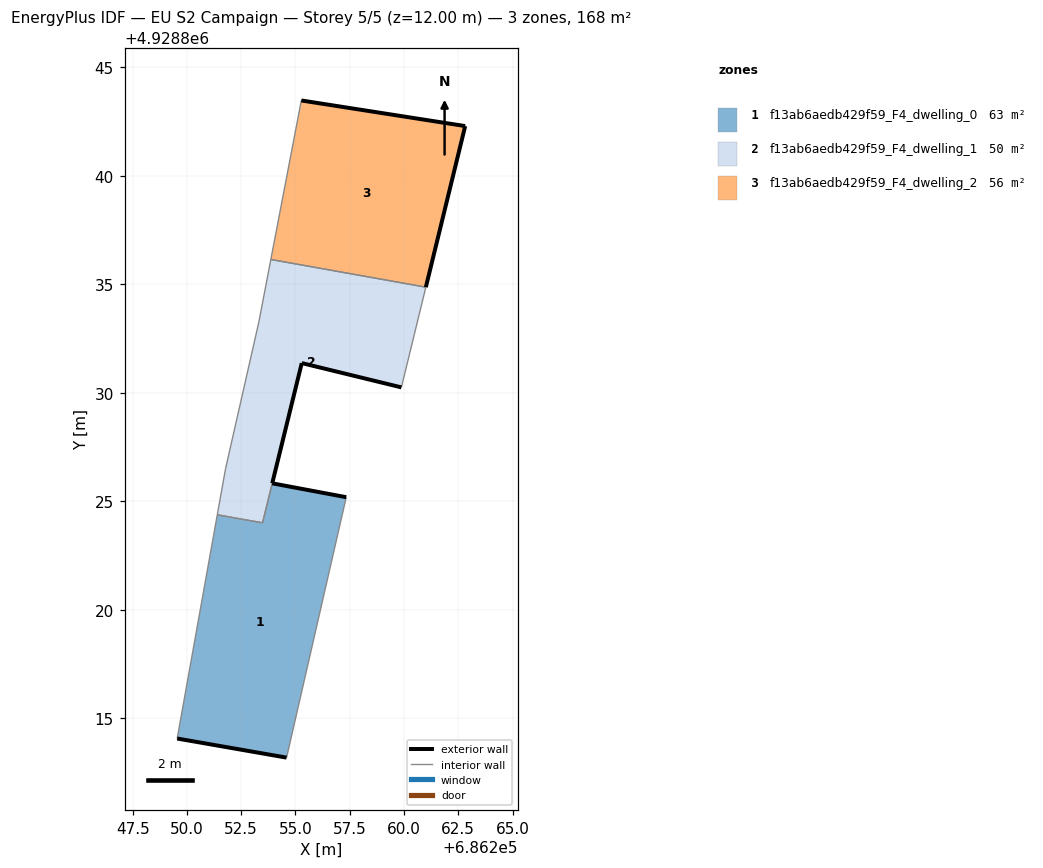
=== STOREY PLAN SPEC (per zone: floor XY polygon, exterior-wall plan segments, windows/doors) ===
zone 1: f13ab6aedb429f59_F4_dwelling_0  (62.6 m²)
  floor: (686254.59, 4928813.19) (686257.34, 4928825.19) (686253.93, 4928825.83) (686253.48, 4928824.01) (686252.61, 4928824.16) (686252.53, 4928824.18) (686251.40, 4928824.38) (686249.55, 4928814.07)
  exterior wall: (686253.93, 4928825.83) – (686257.34, 4928825.19)  [3.5 m]
  exterior wall: (686254.59, 4928813.19) – (686249.55, 4928814.07)  [5.1 m]
  interior walls: 6
zone 2: f13ab6aedb429f59_F4_dwelling_1  (49.7 m²)
  floor: (686259.88, 4928830.25) (686261.01, 4928834.87) (686253.86, 4928836.14) (686253.31, 4928833.25) (686251.78, 4928826.51) (686251.40, 4928824.38) (686252.53, 4928824.18) (686252.61, 4928824.16) (686253.48, 4928824.01) (686255.29, 4928831.37)
  exterior wall: (686259.88, 4928830.25) – (686255.29, 4928831.37)  [4.7 m]
  exterior wall: (686255.29, 4928831.37) – (686253.93, 4928825.83)  [5.7 m]
  interior walls: 9
zone 3: f13ab6aedb429f59_F4_dwelling_2  (56.2 m²)
  floor: (686261.01, 4928834.87) (686262.82, 4928842.29) (686255.27, 4928843.47) (686253.86, 4928836.14)
  exterior wall: (686255.27, 4928843.47) – (686262.82, 4928842.29)  [7.6 m]
  exterior wall: (686262.82, 4928842.29) – (686261.01, 4928834.87)  [7.6 m]
  interior walls: 2

=== DERIVED (storey summary) ===
Building: EU S2 Campaign
Storey: 5 of 5  (floor level z = 12.00 m)
Storey gross floor area: 168.5 m²
Zones on this storey: 3
  - f13ab6aedb429f59_F4_dwelling_0: floor 62.6 m²; exterior wall 8.6 m (25.8 m²); WWR 0.0%
  - f13ab6aedb429f59_F4_dwelling_1: floor 49.7 m²; exterior wall 10.4 m (31.3 m²); WWR 0.0%
  - f13ab6aedb429f59_F4_dwelling_2: floor 56.2 m²; exterior wall 15.3 m (45.8 m²); WWR 0.0%
Zone adjacency (shared interzone walls):
  - f13ab6aedb429f59_F4_dwelling_0 ↔ f13ab6aedb429f59_F4_dwelling_1
  - f13ab6aedb429f59_F4_dwelling_1 ↔ f13ab6aedb429f59_F4_dwelling_2